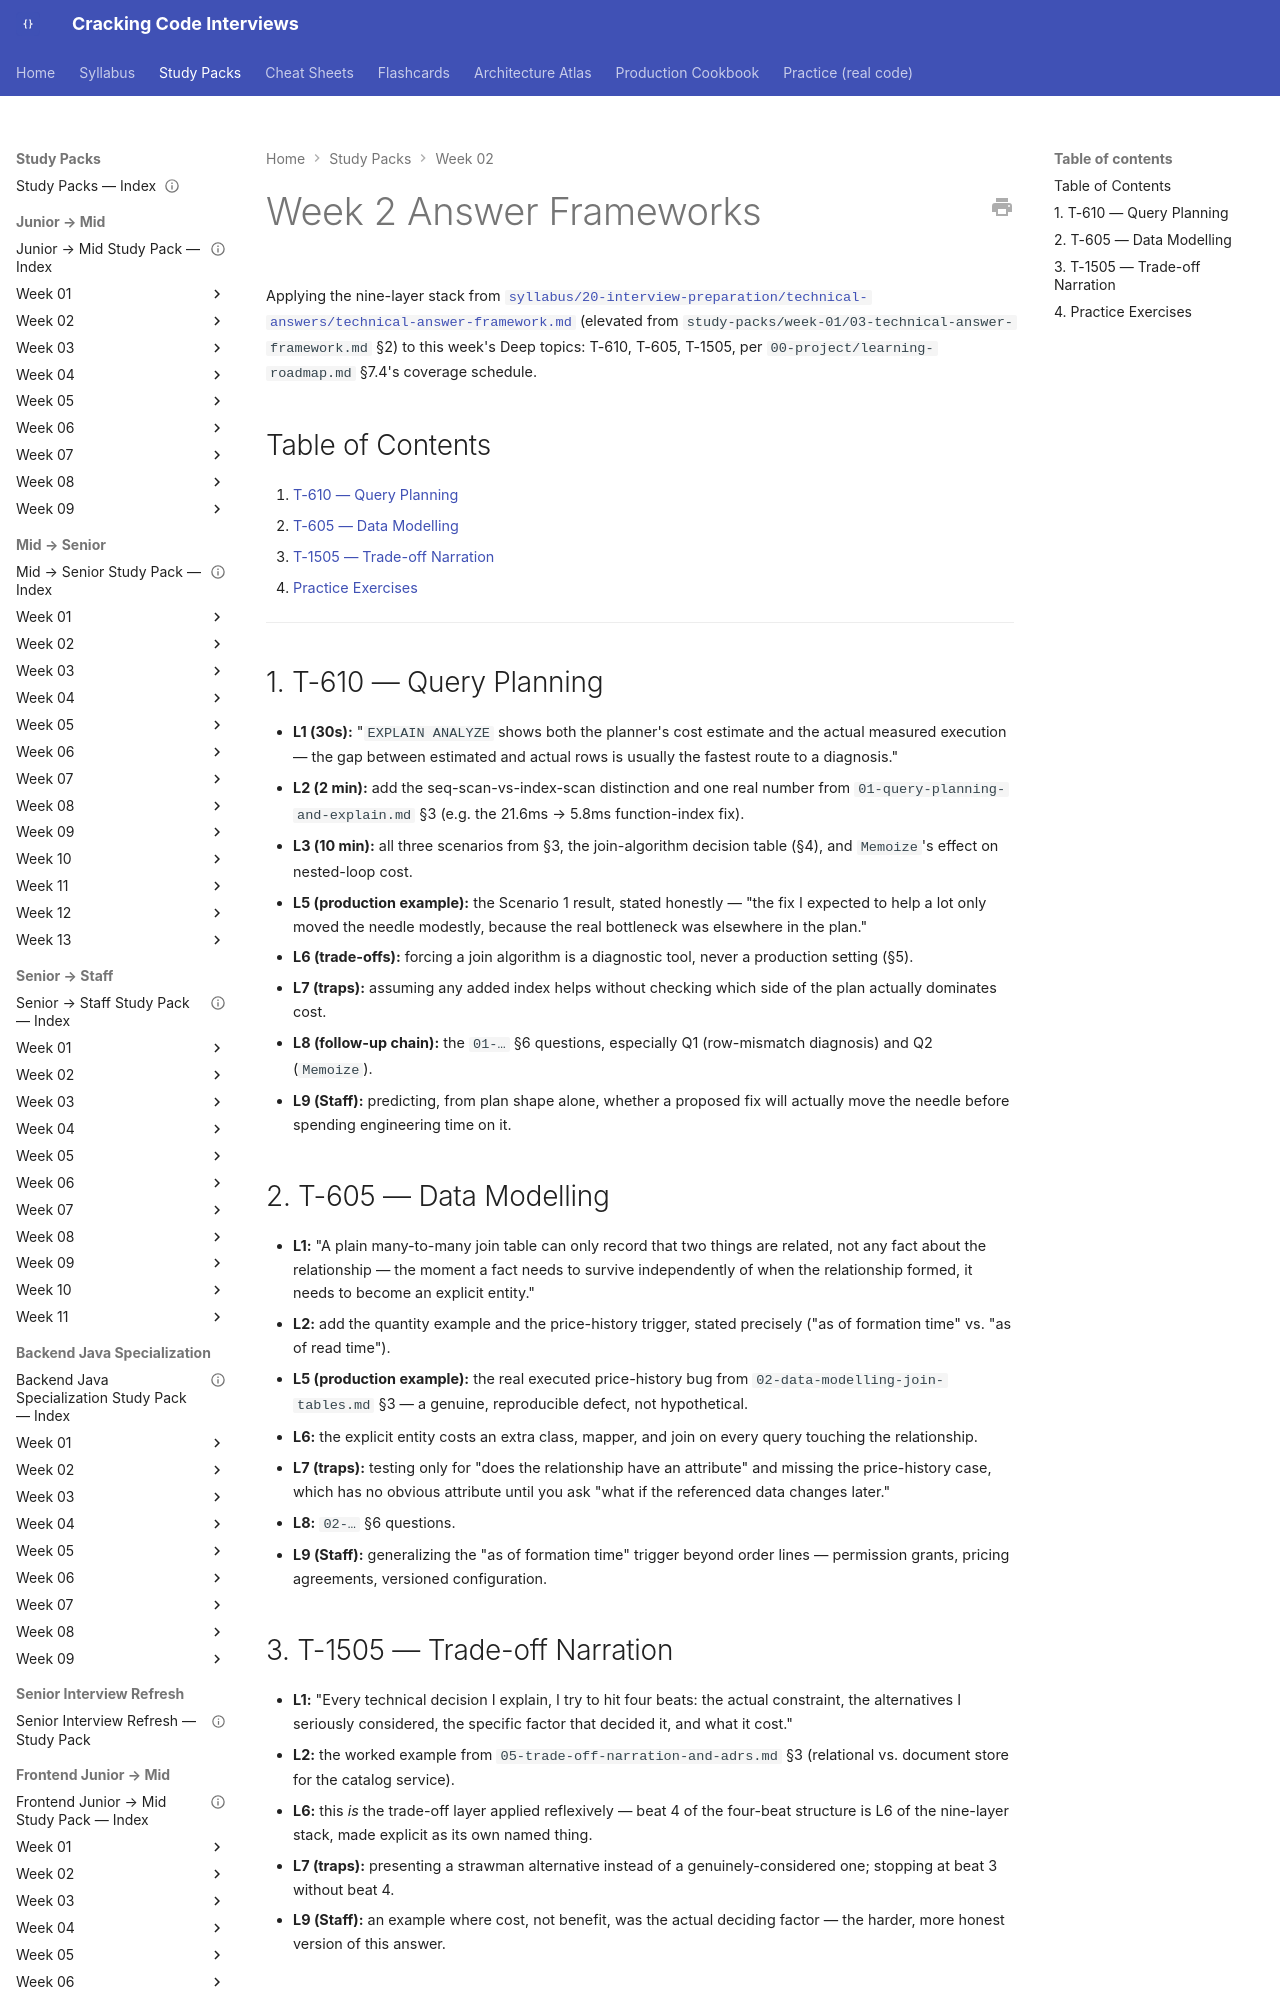

repository: JuanMelendres/cracking-code-interviews · page: study-packs/week-02/06-answer-frameworks/index.html · generator: mkdocs

---
title: "Week 2 Answer Frameworks — Nine-Layer Treatment"
week: 2
last_reviewed: 2026-07-29
---

# Week 2 Answer Frameworks

Applying the nine-layer stack from [`syllabus/20-interview-preparation/technical-answers/technical-answer-framework.md`](../../syllabus/20-interview-preparation/technical-answers/technical-answer-framework.md) (elevated from `study-packs/week-01/03-technical-answer-framework.md` §2) to this week's Deep topics: T-610, T-605, T-1505, per `00-project/learning-roadmap.md` §7.4's coverage schedule.

## Table of Contents

1. [T-610 — Query Planning](#1-t-610-query-planning)
2. [T-605 — Data Modelling](#2-t-605-data-modelling)
3. [T-1505 — Trade-off Narration](#3-t-1505-trade-off-narration)
4. [Practice Exercises](#4-practice-exercises)

---
